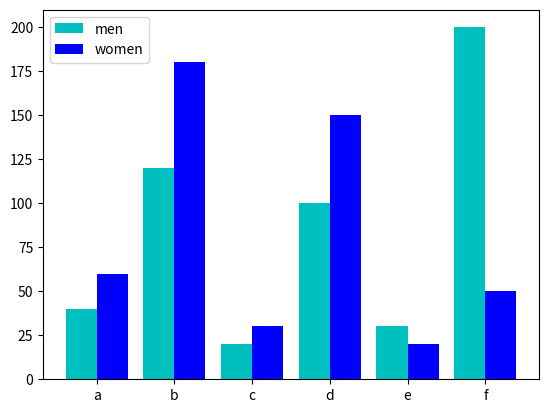

Generate this figure with matplotlib:
import matplotlib.pyplot as plt
import numpy as np
fig,axes = plt.subplots()
data_m = (40,120,20,100,30,200)
data_f = (60,180,30,150,20,50)
index = np.arange(6)
width = 0.4
axes.bar(index, data_m, width, color='c', label='men')
axes.bar(index+width, data_f, width, color='b', label='women')
axes.set_xticks(index+width/2)
axes.set_xticklabels(('a','b','c','d','e','f'))
axes.legend()
plt.show()
